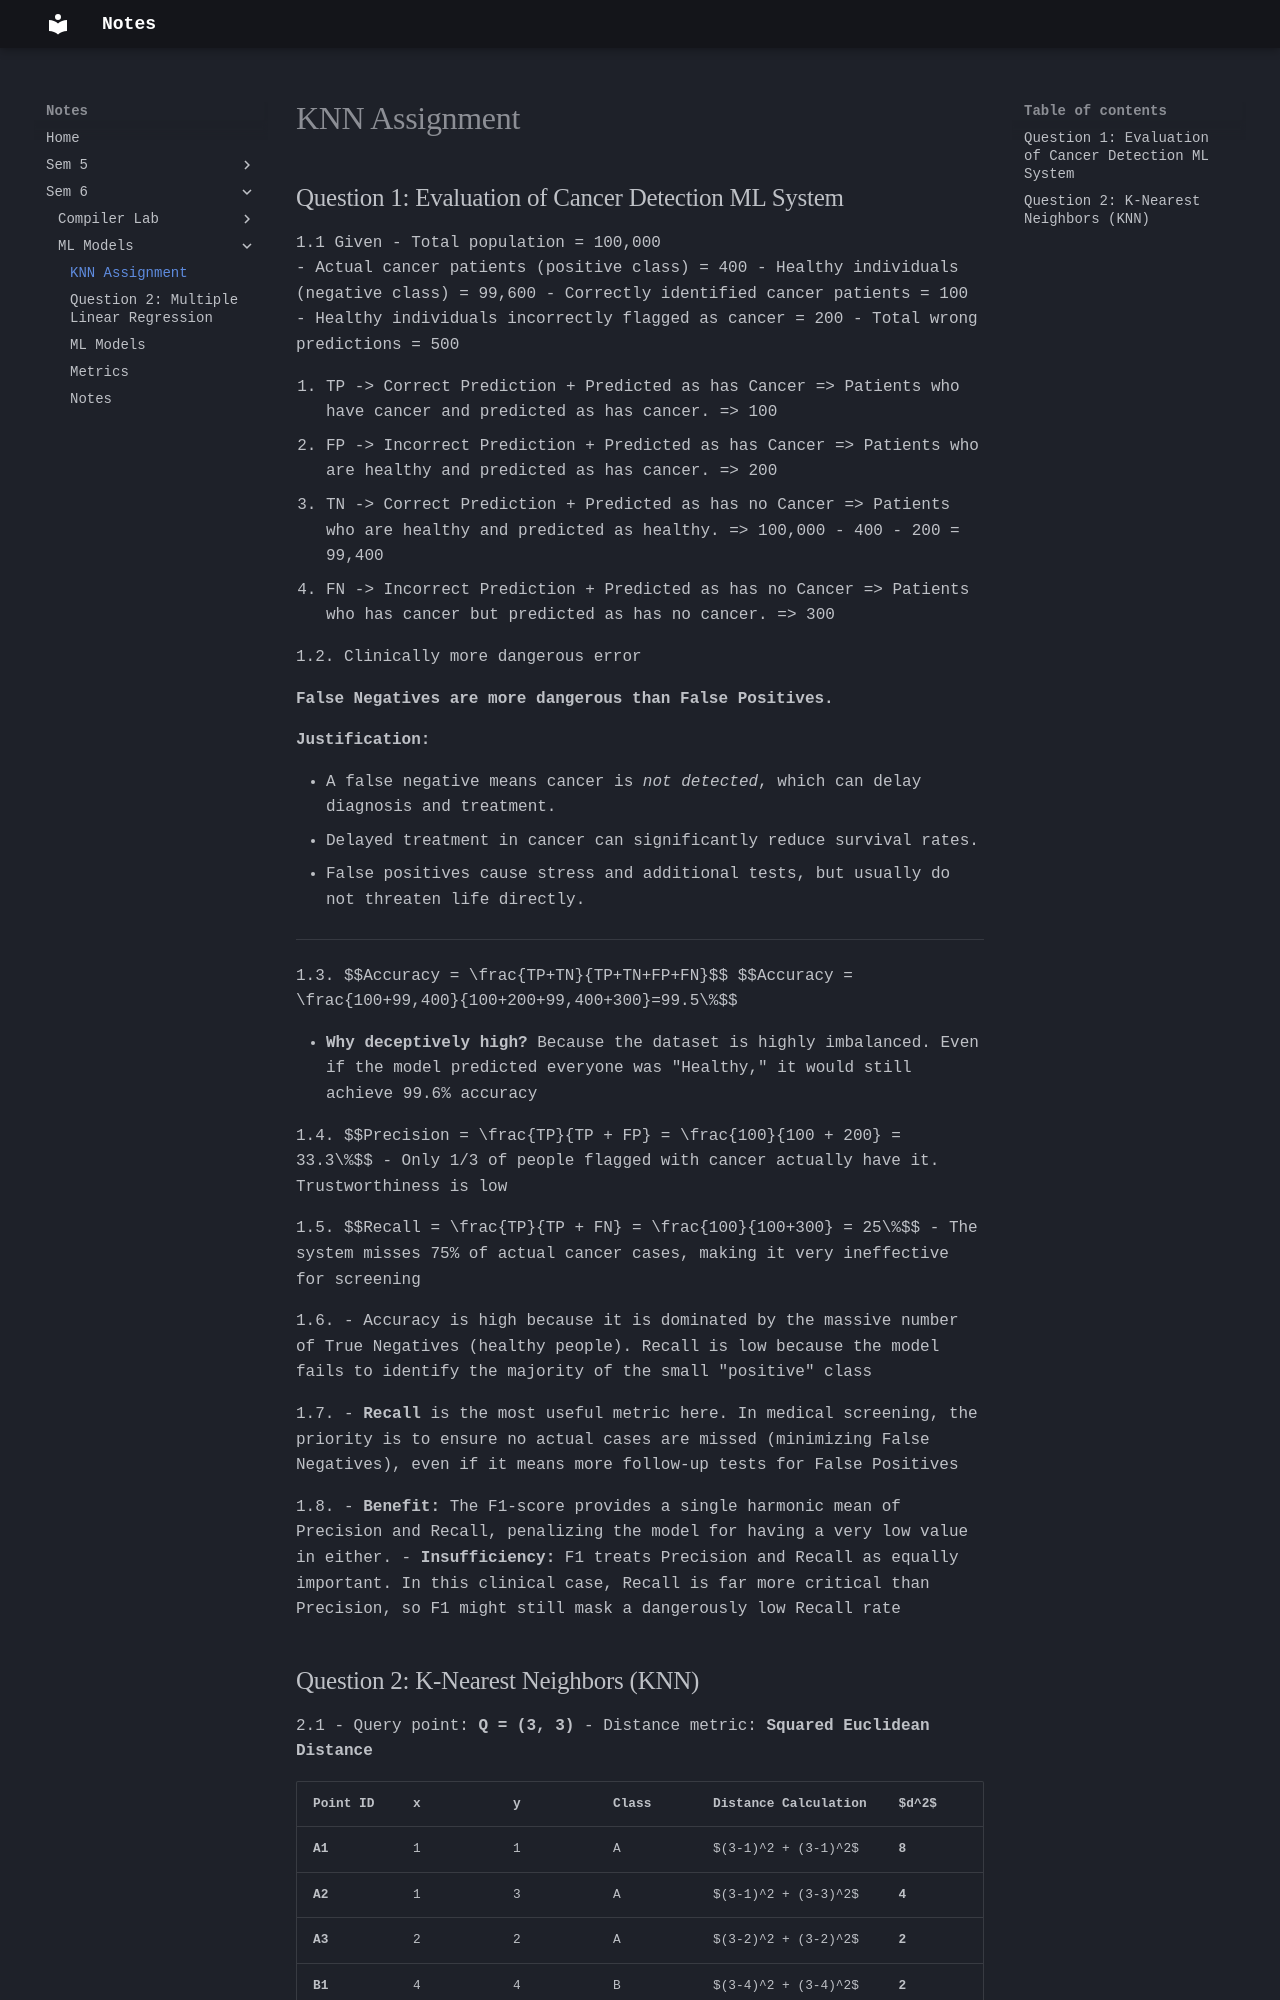

repository: Alvin0305/Notes · page: Sem 6/ML Models/KNN Assignment/index.html · generator: mkdocs

## Question 1: Evaluation of Cancer Detection ML System

1.1
Given
- Total population = 100,000    
- Actual cancer patients (positive class) = 400
- Healthy individuals (negative class) = 99,600
- Correctly identified cancer patients = 100
- Healthy individuals incorrectly flagged as cancer = 200
- Total wrong predictions = 500

1. TP -> Correct Prediction + Predicted as has Cancer => Patients who have cancer and predicted as has cancer. => 100
2. FP -> Incorrect Prediction + Predicted as has Cancer => Patients who are healthy and predicted as has cancer. => 200
3. TN -> Correct Prediction + Predicted as has no Cancer => Patients who are healthy and predicted as healthy. => 100,000 - 400 - 200 = 99,400
4. FN -> Incorrect Prediction + Predicted as has no Cancer => Patients who has cancer but predicted as has no cancer. => 300

1.2. Clinically more dangerous error

**False Negatives are more dangerous than False Positives.**

**Justification:**

- A false negative means cancer is _not detected_, which can delay diagnosis and treatment.
- Delayed treatment in cancer can significantly reduce survival rates.
- False positives cause stress and additional tests, but usually do not threaten life directly.

---

1.3.
$$Accuracy = \frac{TP+TN}{TP+TN+FP+FN}$$
$$Accuracy = \frac{100+99,400}{100+200+99,400+300}=99.5\%$$

- **Why deceptively high?** Because the dataset is highly imbalanced. Even if the model predicted everyone was "Healthy," it would still achieve 99.6% accuracy

1.4. 
$$Precision = \frac{TP}{TP + FP} = \frac{100}{100 + 200} = 33.3\%$$
- Only 1/3 of people flagged with cancer actually have it. Trustworthiness is low

1.5.
$$Recall = \frac{TP}{TP + FN} = \frac{100}{100+300} = 25\%$$
- The system misses 75% of actual cancer cases, making it very ineffective for screening

1.6.
- Accuracy is high because it is dominated by the massive number of True Negatives (healthy people). Recall is low because the model fails to identify the majority of the small "positive" class

1.7.
- **Recall** is the most useful metric here. In medical screening, the priority is to ensure no actual cases are missed (minimizing False Negatives), even if it means more follow-up tests for False Positives

1.8.
- **Benefit:** The F1-score provides a single harmonic mean of Precision and Recall, penalizing the model for having a very low value in either.
- **Insufficiency:** F1 treats Precision and Recall as equally important. In this clinical case, Recall is far more critical than Precision, so F1 might still mask a dangerously low Recall rate
